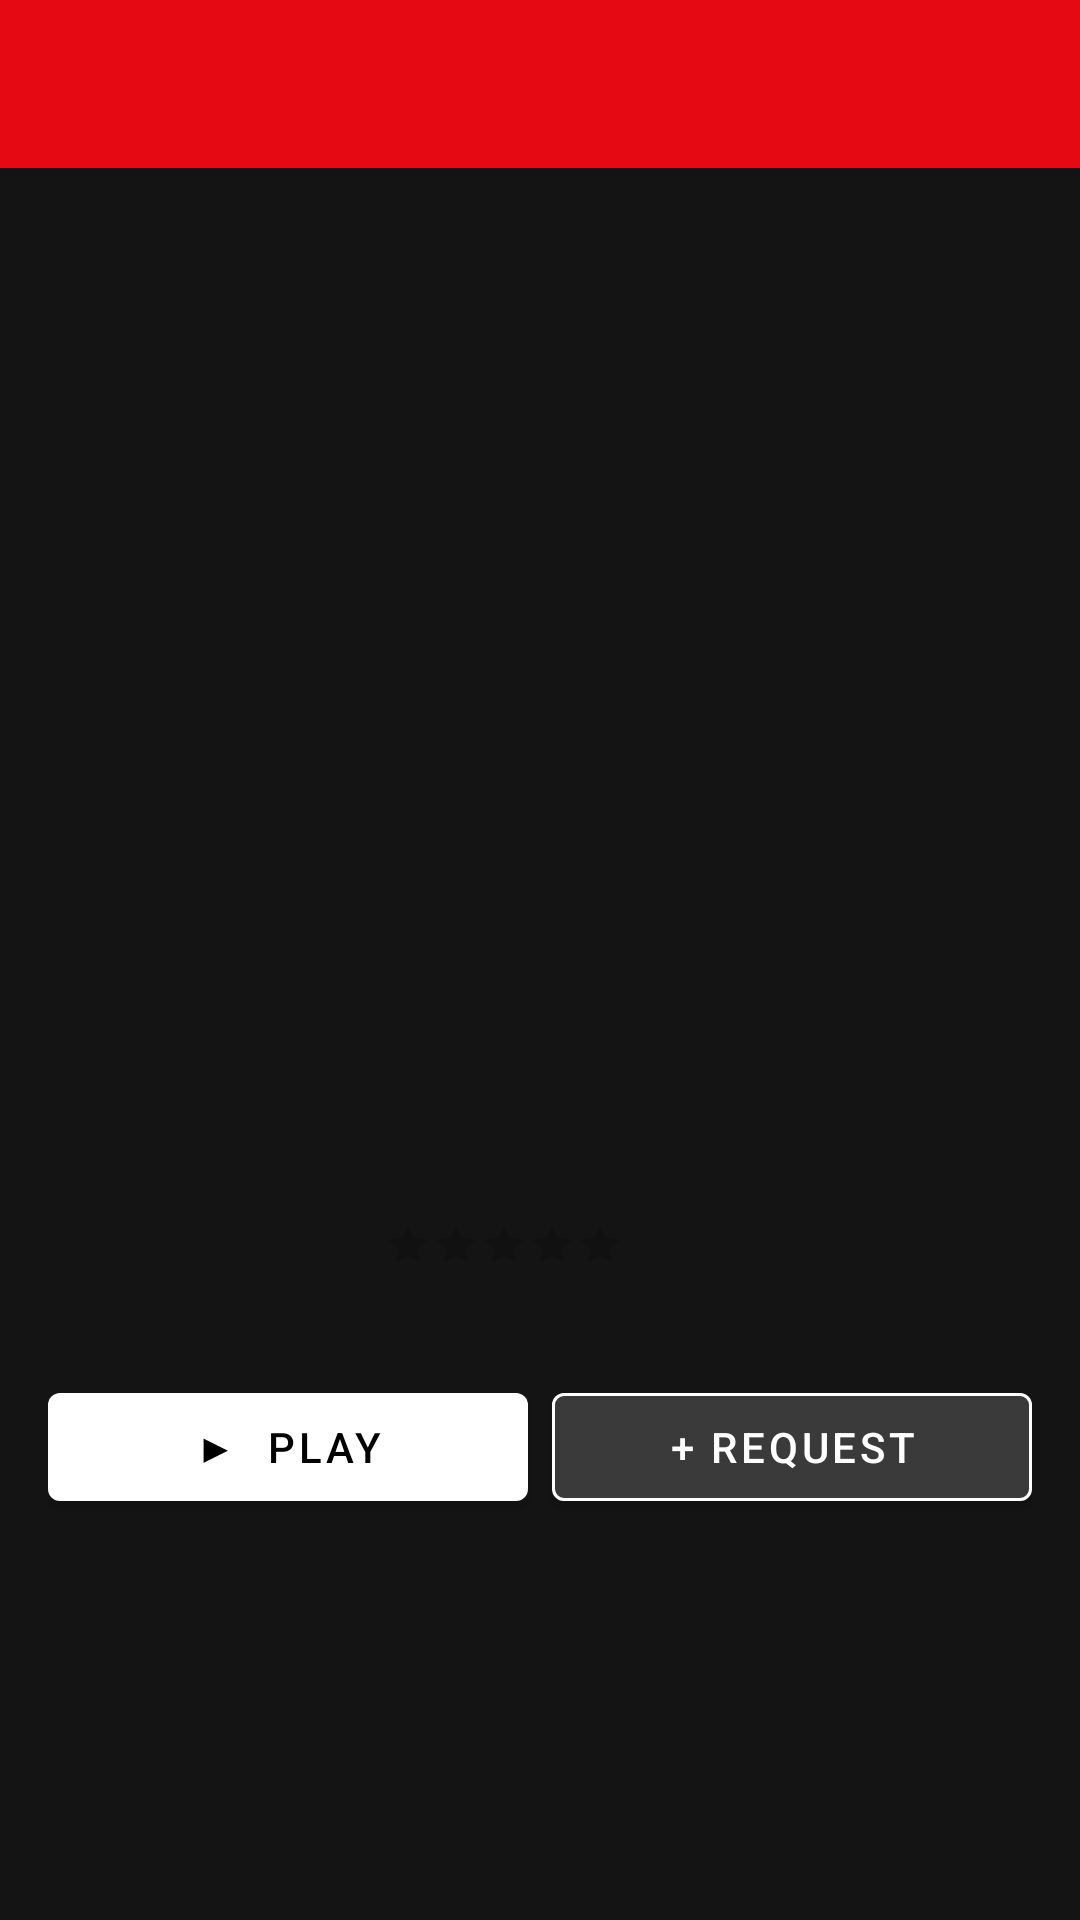

The Android layout XML behind this screen, and the referenced resources:
<!-- AndroidManifest.xml: application theme Theme.SofaStream -->
<!-- res/layout/fragment_detail.xml -->
<?xml version="1.0" encoding="utf-8"?>
<androidx.coordinatorlayout.widget.CoordinatorLayout
    xmlns:android="http://schemas.android.com/apk/res/android"
    xmlns:app="http://schemas.android.com/apk/res-auto"
    android:layout_width="match_parent"
    android:layout_height="match_parent"
    android:background="@color/background">

    <androidx.core.widget.NestedScrollView
        android:layout_width="match_parent"
        android:layout_height="match_parent"
        app:layout_behavior="@string/appbar_scrolling_view_behavior">

        <LinearLayout
            android:layout_width="match_parent"
            android:layout_height="wrap_content"
            android:orientation="vertical"
            android:paddingBottom="80dp">

            
            <FrameLayout
                android:layout_width="match_parent"
                android:layout_height="280dp">

                <ImageView
                    android:id="@+id/ivDetailBackdrop"
                    android:layout_width="match_parent"
                    android:layout_height="match_parent"
                    android:scaleType="centerCrop" />

                <View
                    android:layout_width="match_parent"
                    android:layout_height="match_parent"
                    android:background="@drawable/gradient_bottom_overlay" />

            </FrameLayout>

            
            <LinearLayout
                android:layout_width="match_parent"
                android:layout_height="wrap_content"
                android:orientation="horizontal"
                android:padding="16dp">

                <ImageView
                    android:id="@+id/ivDetailPoster"
                    android:layout_width="100dp"
                    android:layout_height="150dp"
                    android:scaleType="centerCrop"
                    android:layout_marginTop="-60dp"
                    android:elevation="4dp" />

                <LinearLayout
                    android:layout_width="0dp"
                    android:layout_height="wrap_content"
                    android:layout_weight="1"
                    android:layout_marginStart="12dp"
                    android:orientation="vertical">

                    <TextView
                        android:id="@+id/tvDetailTitle"
                        android:layout_width="wrap_content"
                        android:layout_height="wrap_content"
                        android:textColor="@color/white"
                        android:textSize="22sp"
                        android:fontFamily="sans-serif-medium" />

                    <TextView
                        android:id="@+id/tvDetailMeta"
                        android:layout_width="wrap_content"
                        android:layout_height="wrap_content"
                        android:layout_marginTop="4dp"
                        android:textColor="@color/text_secondary"
                        android:textSize="13sp" />

                    <LinearLayout
                        android:layout_width="wrap_content"
                        android:layout_height="wrap_content"
                        android:layout_marginTop="4dp"
                        android:orientation="horizontal"
                        android:gravity="center_vertical">

                        <RatingBar
                            android:id="@+id/ratingBar"
                            style="?android:attr/ratingBarStyleSmall"
                            android:layout_width="wrap_content"
                            android:layout_height="wrap_content"
                            android:isIndicator="true"
                            android:numStars="5"
                            android:stepSize="0.1"
                            android:progressTint="@color/accent_color" />

                        <TextView
                            android:id="@+id/tvRatingValue"
                            android:layout_width="wrap_content"
                            android:layout_height="wrap_content"
                            android:layout_marginStart="6dp"
                            android:textColor="@color/text_secondary"
                            android:textSize="12sp" />

                    </LinearLayout>

                </LinearLayout>

            </LinearLayout>

            
            <LinearLayout
                android:layout_width="match_parent"
                android:layout_height="wrap_content"
                android:orientation="horizontal"
                android:paddingHorizontal="16dp"
                android:paddingBottom="8dp">

                <com.google.android.material.button.MaterialButton
                    android:id="@+id/btnPlay"
                    android:layout_width="0dp"
                    android:layout_height="48dp"
                    android:layout_weight="1"
                    android:text="▶  Play"
                    android:textColor="@color/black"
                    app:backgroundTint="@color/white"
                    app:cornerRadius="4dp" />

                <com.google.android.material.button.MaterialButton
                    android:id="@+id/btnRequest"
                    android:layout_width="0dp"
                    android:layout_height="48dp"
                    android:layout_weight="1"
                    android:layout_marginStart="8dp"
                    android:text="+ Request"
                    android:textColor="@color/white"
                    app:backgroundTint="@color/button_dark"
                    app:cornerRadius="4dp"
                    app:strokeColor="@color/white"
                    app:strokeWidth="1dp" />

            </LinearLayout>

            
            <TextView
                android:id="@+id/tvDetailTagline"
                android:layout_width="wrap_content"
                android:layout_height="wrap_content"
                android:paddingHorizontal="16dp"
                android:paddingBottom="8dp"
                android:textColor="@color/text_secondary"
                android:textStyle="italic"
                android:textSize="14sp"
                android:visibility="gone" />

            
            <TextView
                android:id="@+id/tvDetailOverview"
                android:layout_width="match_parent"
                android:layout_height="wrap_content"
                android:paddingHorizontal="16dp"
                android:paddingBottom="12dp"
                android:textColor="@color/text_primary"
                android:textSize="14sp"
                android:lineSpacingExtra="3dp" />

            
            <com.google.android.material.chip.ChipGroup
                android:id="@+id/chipGroupGenres"
                android:layout_width="match_parent"
                android:layout_height="wrap_content"
                android:paddingHorizontal="16dp"
                android:paddingBottom="16dp" />

            
            <LinearLayout
                android:id="@+id/sectionSeasons"
                android:layout_width="match_parent"
                android:layout_height="wrap_content"
                android:orientation="vertical"
                android:visibility="gone">

                <TextView
                    android:layout_width="wrap_content"
                    android:layout_height="wrap_content"
                    android:layout_marginHorizontal="16dp"
                    android:layout_marginBottom="8dp"
                    android:text="Seasons"
                    android:textColor="@color/white"
                    android:textSize="16sp"
                    android:fontFamily="sans-serif-medium" />

                <com.google.android.material.chip.ChipGroup
                    android:id="@+id/chipGroupSeasons"
                    android:layout_width="match_parent"
                    android:layout_height="wrap_content"
                    android:paddingHorizontal="16dp"
                    app:singleSelection="true" />

                <TextView
                    android:id="@+id/tvSelectedSeason"
                    android:layout_width="wrap_content"
                    android:layout_height="wrap_content"
                    android:layout_marginHorizontal="16dp"
                    android:layout_marginTop="12dp"
                    android:layout_marginBottom="8dp"
                    android:textColor="@color/white"
                    android:textSize="15sp" />

                <androidx.recyclerview.widget.RecyclerView
                    android:id="@+id/rvEpisodes"
                    android:layout_width="match_parent"
                    android:layout_height="wrap_content"
                    android:nestedScrollingEnabled="false" />

            </LinearLayout>

            
            <ProgressBar
                android:id="@+id/progressBar"
                android:layout_width="wrap_content"
                android:layout_height="wrap_content"
                android:layout_gravity="center_horizontal"
                android:visibility="gone" />

        </LinearLayout>

    </androidx.core.widget.NestedScrollView>

    <com.google.android.material.appbar.AppBarLayout
        android:layout_width="match_parent"
        android:layout_height="wrap_content">

        <androidx.appcompat.widget.Toolbar
            android:id="@+id/toolbar"
            android:layout_width="match_parent"
            android:layout_height="?attr/actionBarSize"
            android:background="@color/transparent"
            app:navigationIcon="@drawable/ic_arrow_back"
            app:navigationIconTint="@color/white" />

    </com.google.android.material.appbar.AppBarLayout>

</androidx.coordinatorlayout.widget.CoordinatorLayout>
<!-- resources referenced by this layout -->
<resources>
  <color name="accent_color">#E50914</color>
  <color name="background">#141414</color>
  <color name="black">#000000</color>
  <color name="button_dark">#3A3A3A</color>
  <color name="text_primary">#E5E5E5</color>
  <color name="text_secondary">#B3B3B3</color>
  <color name="transparent">#00000000</color>
  <color name="white">#FFFFFF</color>
  <style name="Theme.SofaStream" parent="Theme.MaterialComponents.DayNight.NoActionBar">
          <item name="colorPrimary">@color/accent_color</item>
          <item name="colorOnPrimary">@color/white</item>
          <item name="colorSecondary">@color/surface_dark</item>
          <item name="colorSurface">@color/surface_dark</item>
          <item name="android:colorBackground">@color/background</item>
          <item name="colorOnBackground">@color/white</item>
          <item name="android:windowBackground">@color/background</item>
          <item name="android:statusBarColor">@color/transparent</item>
          <item name="android:navigationBarColor">@color/surface_dark</item>
          <item name="android:windowLightStatusBar">false</item>
          
          <item name="colorOnSurface">@color/white</item>
          <item name="materialThemeOverlay">@style/ThemeOverlay.SofaStream.TextInputLayout</item>
      </style>
  <color name="surface_dark">#1F1F1F</color>
  <style name="ThemeOverlay.SofaStream.TextInputLayout" parent="">
          <item name="colorOnSurface">@color/white</item>
          <item name="colorPrimary">@color/accent_color</item>
      </style>
</resources>
